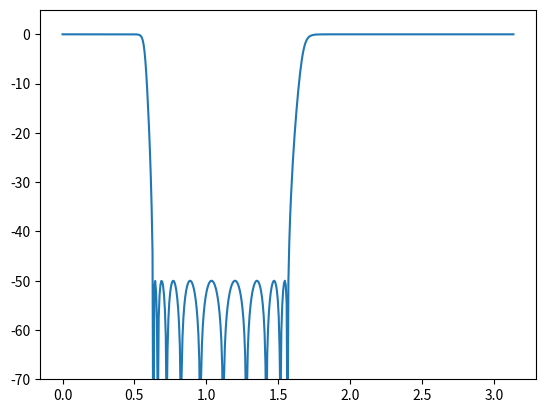
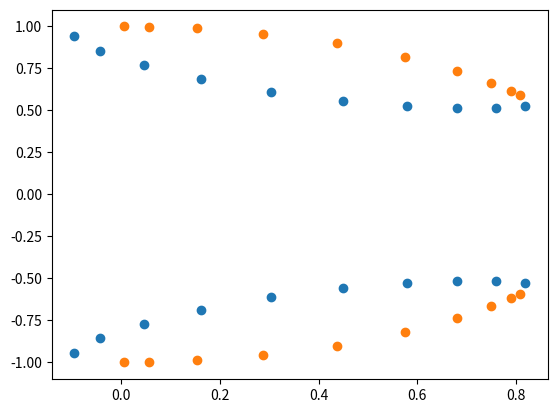

Generate these figures, in order, with matplotlib:
from scipy import signal
import matplotlib.pyplot as plt
import numpy as np

b, a = signal.iirfilter(10,[0.2,0.5],rp=5,rs=50,btype='bandstop',ftype='cheby2')

w, h = signal.freqz(b,a)
plt.figure(1)
plt.plot(w,20*np.log10(abs(h)))
plt.ylim(-70,5)

print(b,a)

plt.figure(2)
z,p,k = signal.tf2zpk(b,a)
plt.scatter(np.real(p),np.imag(p))
plt.scatter(np.real(z),np.imag(z))
plt.show()